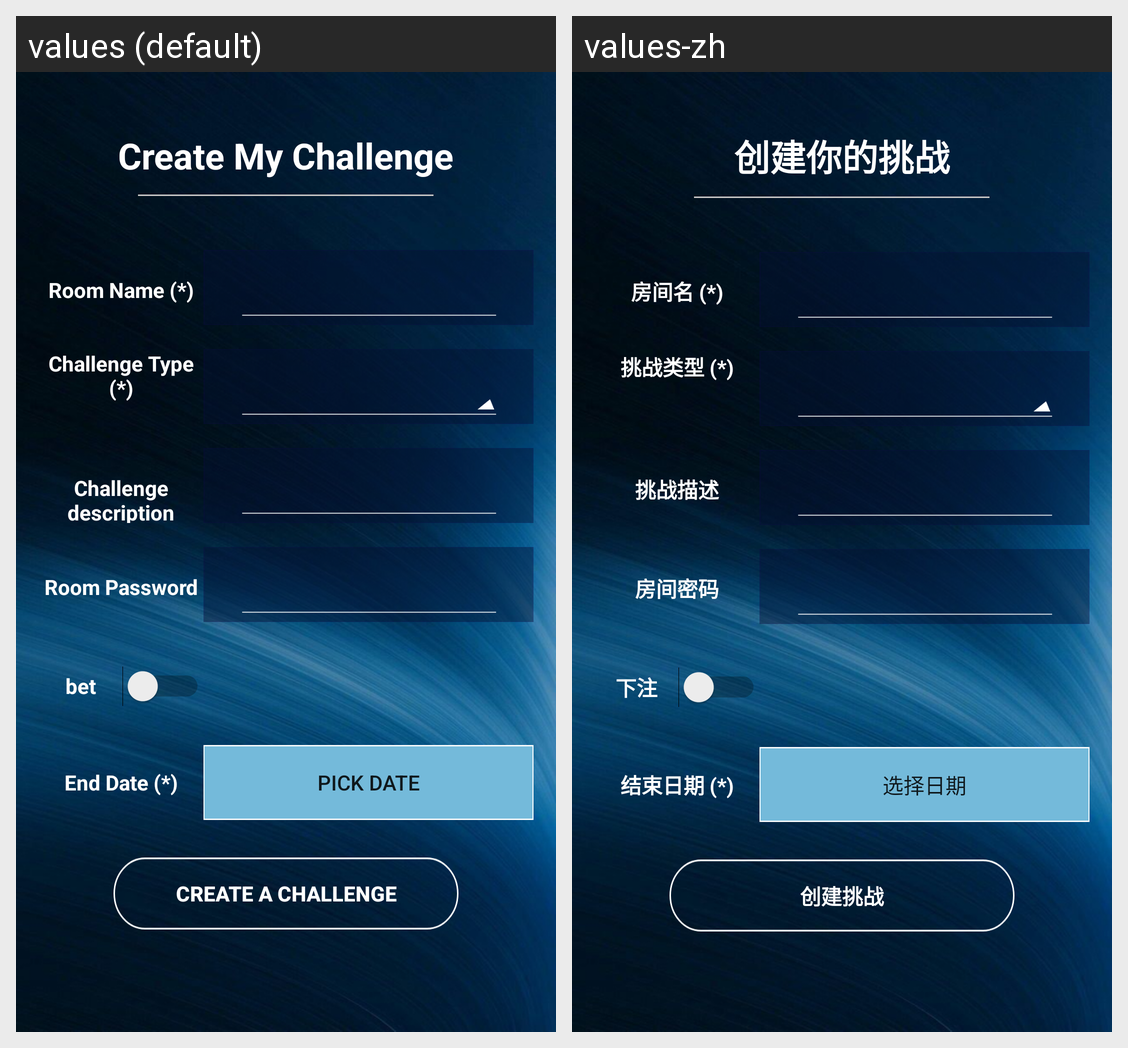

The same Android screen rendered under two of its app's locales, left to right. List the strings drawn on it with the default value and each locale's translation.
Android screen res/layout/activity_create_challenge_preset.xml rendered under 2 locales, left to right: values (default), values-zh. Device: Nexus 5 (rendered at 1080×1920; each locale shown at half size, 540×960, under a caption strip naming it); theme Theme.FitnessApp.
Strings drawn on this screen, with the default value and each locale's value (text and hints the layout hard-codes, and strings that could not be matched under every locale, appear in the picture but are not listed):

createYourChallenge
  values: Create My Challenge
  values-zh: 创建你的挑战

challengeRoomName
  values: Room Name (*)
  values-zh: 房间名 (*)

challengeType
  values: Challenge Type (*)
  values-zh: 挑战类型 (*)

challengeDescription
  values: Challenge description
  values-zh: 挑战描述

roomPassword
  values: Room Password
  values-zh: 房间密码

bet
  values: bet
  values-zh: 下注

endDate
  values: End Date (*)
  values-zh: 结束日期 (*)

pickDate
  values: Pick Date
  values-zh: 选择日期

createChallenge
  values: CREATE A CHALLENGE
  values-zh: 创建挑战
